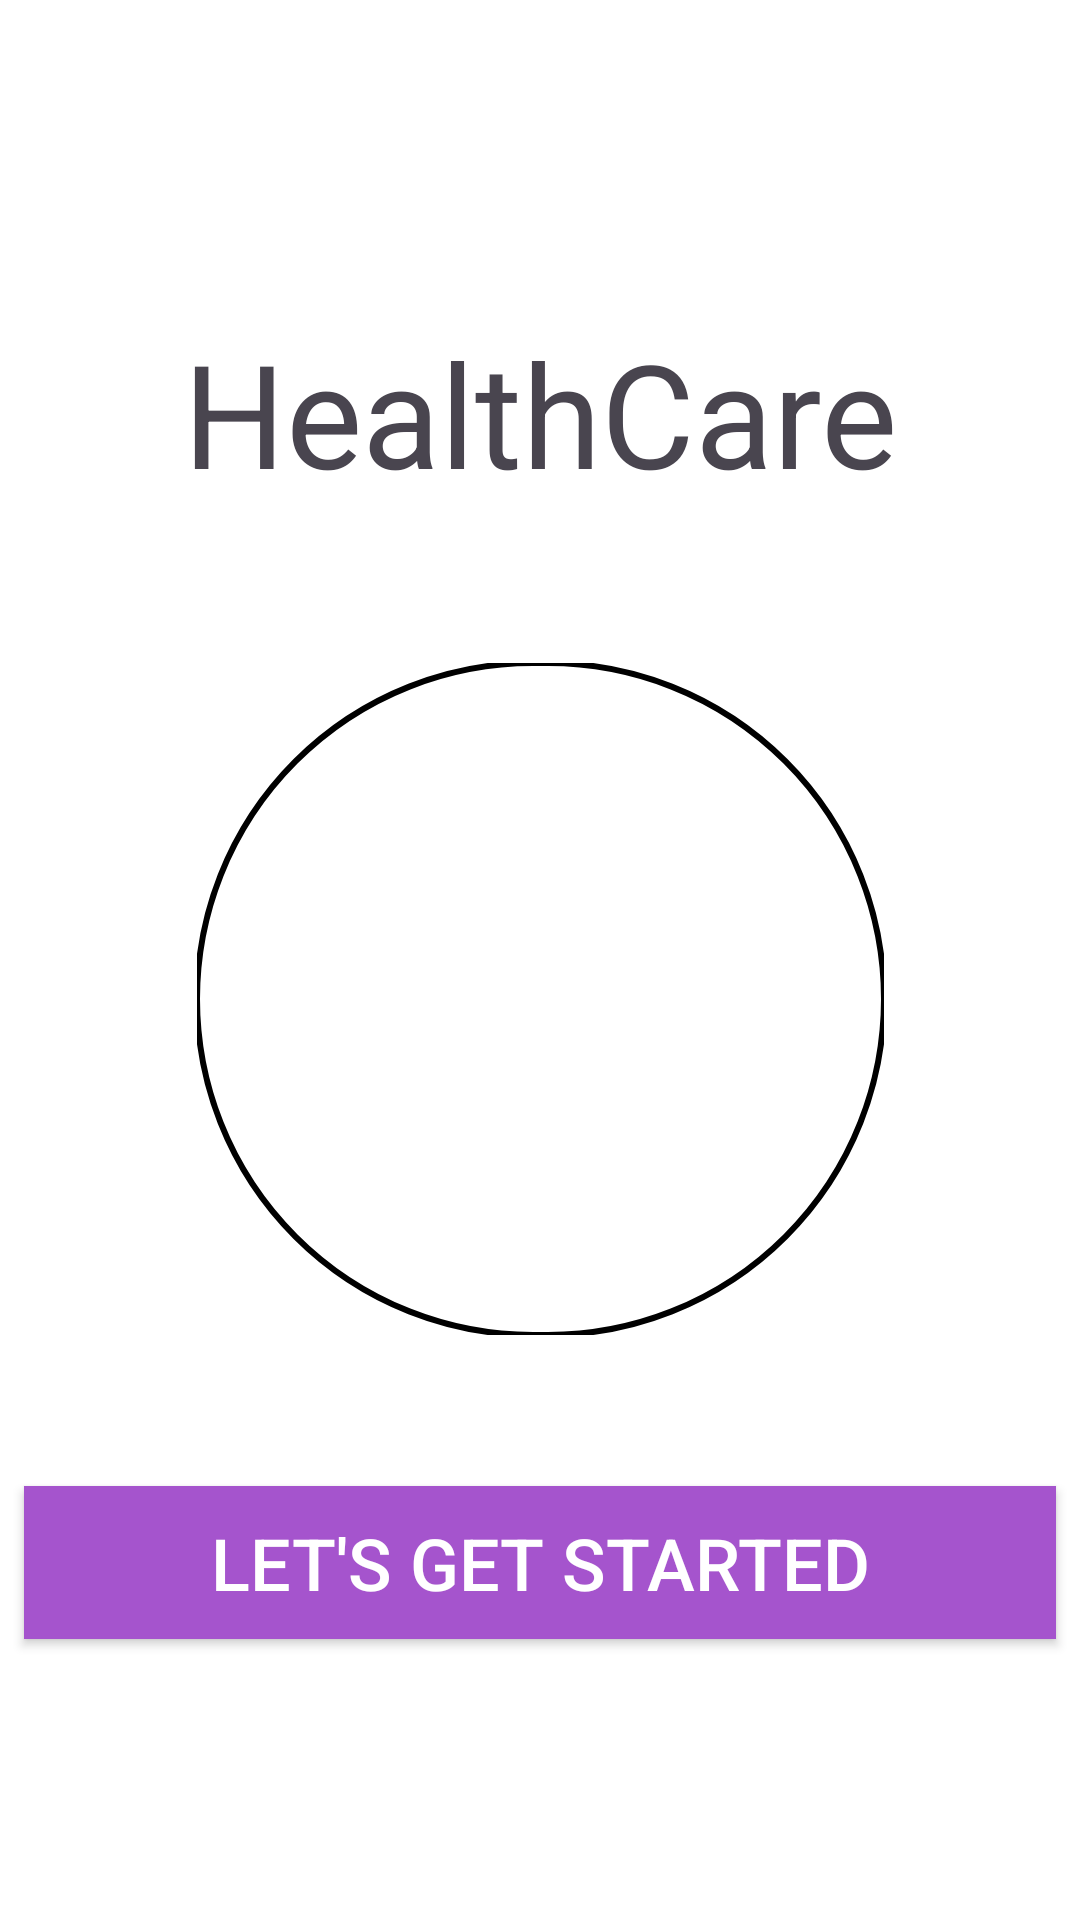

Produce the Android XML layout that renders to this screen, including the resource entries it uses.
<!-- AndroidManifest.xml: application theme Theme.HealthCare -->
<!-- res/layout/activity_main.xml -->
<?xml version="1.0" encoding="utf-8"?>
<androidx.constraintlayout.widget.ConstraintLayout xmlns:android="http://schemas.android.com/apk/res/android"
    xmlns:app="http://schemas.android.com/apk/res-auto"
    xmlns:tools="http://schemas.android.com/tools"
    android:layout_width="match_parent"
    android:layout_height="match_parent"
    tools:context=".MainActivity">

    <TextView
        android:id="@+id/textView"
        android:layout_width="wrap_content"
        android:layout_height="wrap_content"
        android:text="HealthCare"
        android:textAlignment="center"
        android:textSize="48sp"
        app:layout_constraintBottom_toBottomOf="parent"
        app:layout_constraintEnd_toEndOf="parent"
        app:layout_constraintHorizontal_bias="0.497"
        app:layout_constraintStart_toStartOf="parent"
        app:layout_constraintTop_toTopOf="parent"
        app:layout_constraintVertical_bias="0.183" />

    <com.google.android.material.imageview.ShapeableImageView
        android:id="@+id/imageView2"
        android:layout_width="229dp"
        android:layout_height="224dp"
        app:layout_constraintBottom_toBottomOf="parent"
        app:layout_constraintEnd_toEndOf="parent"
        app:layout_constraintStart_toStartOf="parent"
        app:layout_constraintTop_toBottomOf="@+id/textView"
        app:layout_constraintVertical_bias="0.208"
        android:scaleType="centerCrop"
        app:shapeAppearanceOverlay="@style/circular"
        app:srcCompat="@drawable/img_welcome"
        app:strokeColor="@color/black"
        app:strokeWidth="2dp" />

    <androidx.appcompat.widget.AppCompatButton
        android:id="@+id/btnGetStarted"
        android:layout_width="344dp"
        android:layout_height="51dp"
        style="@style/BUTTON"
        android:text="Let's Get Started"
        android:textAlignment="center"
        android:textSize="24sp"
        app:layout_constraintBottom_toBottomOf="parent"
        app:layout_constraintEnd_toEndOf="parent"
        app:layout_constraintStart_toStartOf="parent"
        app:layout_constraintTop_toBottomOf="@+id/imageView2"
        app:layout_constraintVertical_bias="0.35" />

</androidx.constraintlayout.widget.ConstraintLayout>
<!-- resources referenced by this layout -->
<resources>
  <color name="black">#FF000000</color>
  <style name="BUTTON">
          <item name="android:textColor">@color/white</item>
          <item name="android:background">#A554CD</item>
      </style>
  <style name="circular">
          <item name="cornerSize">50%</item>
      </style>
  <style name="Theme.HealthCare" parent="Base.Theme.HealthCare" />
  <color name="white">#FFFFFFFF</color>
  <style name="Base.Theme.HealthCare" parent="Theme.Material3.DayNight.NoActionBar">
          
          
          
          <item name="android:windowBackground">@color/white</item>
      </style>
</resources>
